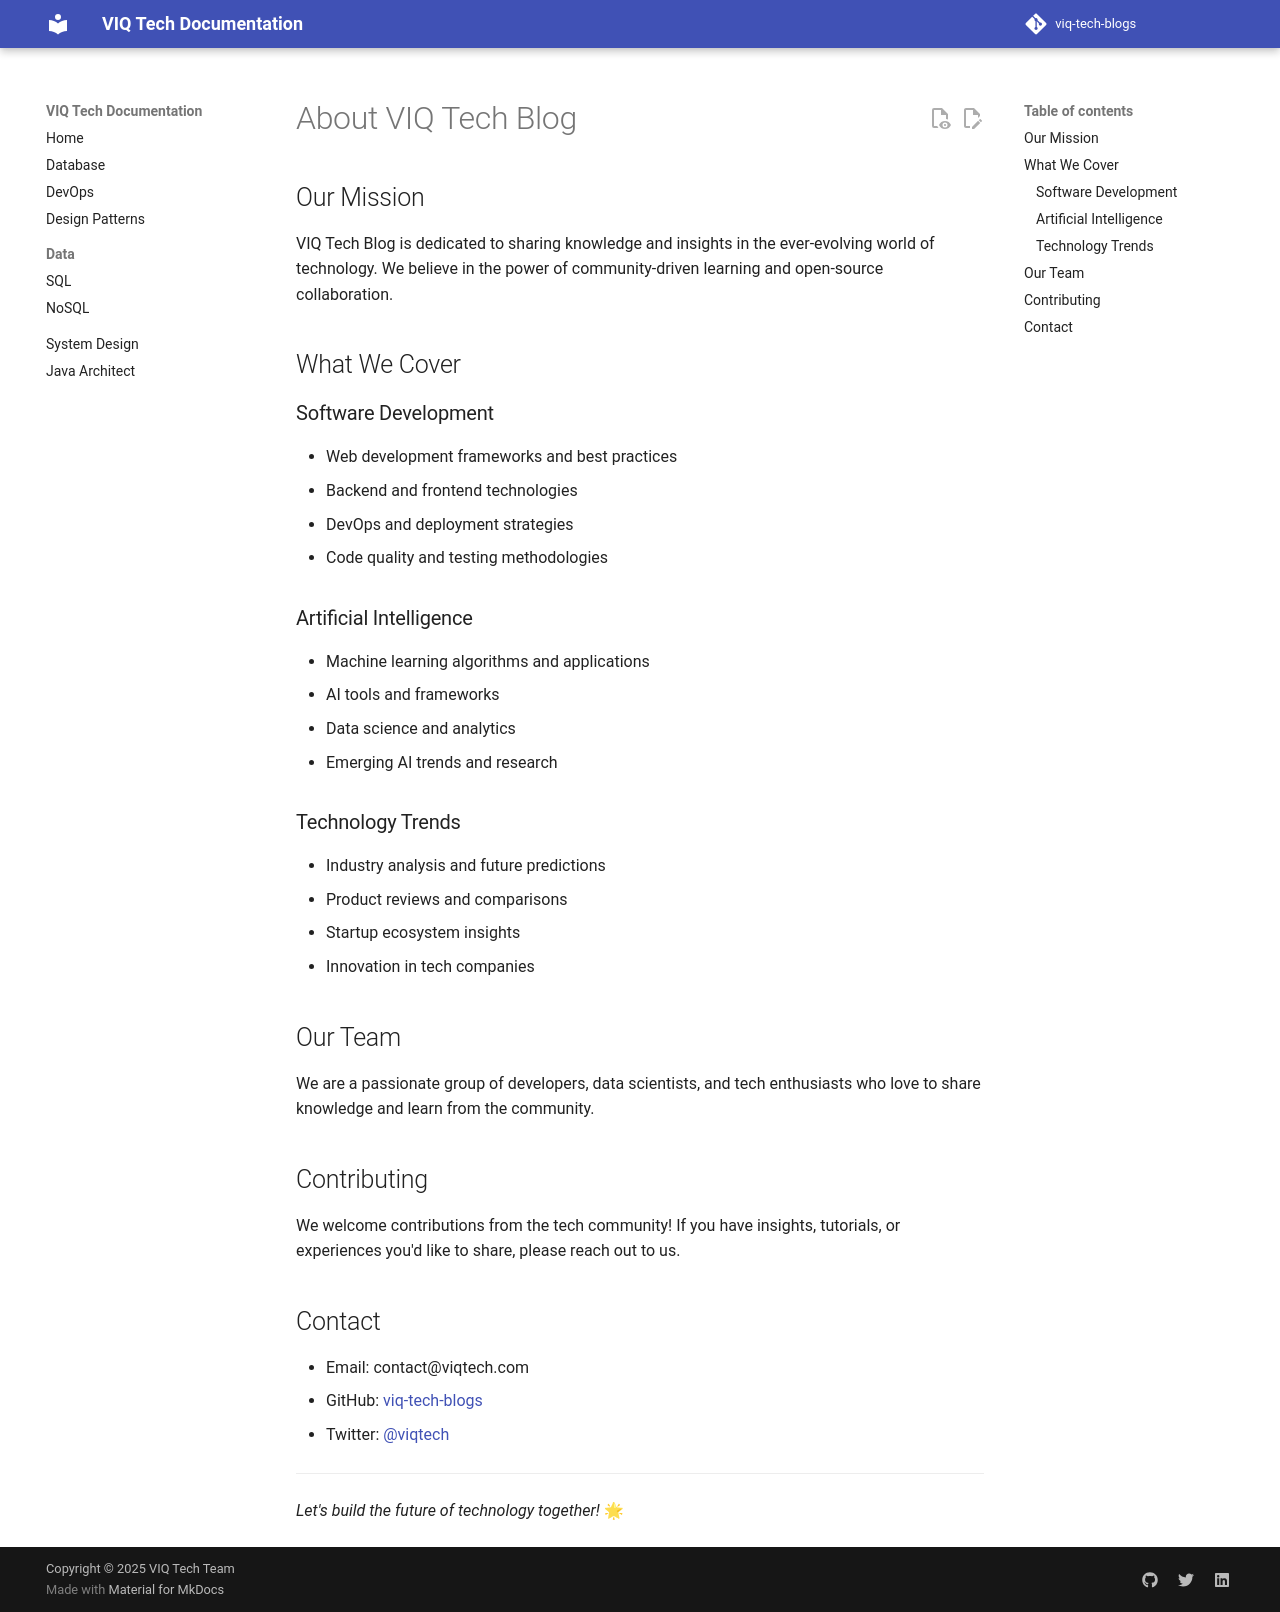

repository: iamviqar/viq-tech-blogs · page: about/index.html · generator: mkdocs

# About VIQ Tech Blog

## Our Mission

VIQ Tech Blog is dedicated to sharing knowledge and insights in the ever-evolving world of technology. We believe in the power of community-driven learning and open-source collaboration.

## What We Cover

### Software Development
- Web development frameworks and best practices
- Backend and frontend technologies
- DevOps and deployment strategies
- Code quality and testing methodologies

### Artificial Intelligence
- Machine learning algorithms and applications
- AI tools and frameworks
- Data science and analytics
- Emerging AI trends and research

### Technology Trends
- Industry analysis and future predictions
- Product reviews and comparisons
- Startup ecosystem insights
- Innovation in tech companies

## Our Team

We are a passionate group of developers, data scientists, and tech enthusiasts who love to share knowledge and learn from the community.

## Contributing

We welcome contributions from the tech community! If you have insights, tutorials, or experiences you'd like to share, please reach out to us.

## Contact

- Email: contact@viqtech.com
- GitHub: [viq-tech-blogs](https://github.com/your-username/viq-tech-blogs)
- Twitter: [@viqtech](https://twitter.com/your-handle)

---

*Let's build the future of technology together!* 🌟
